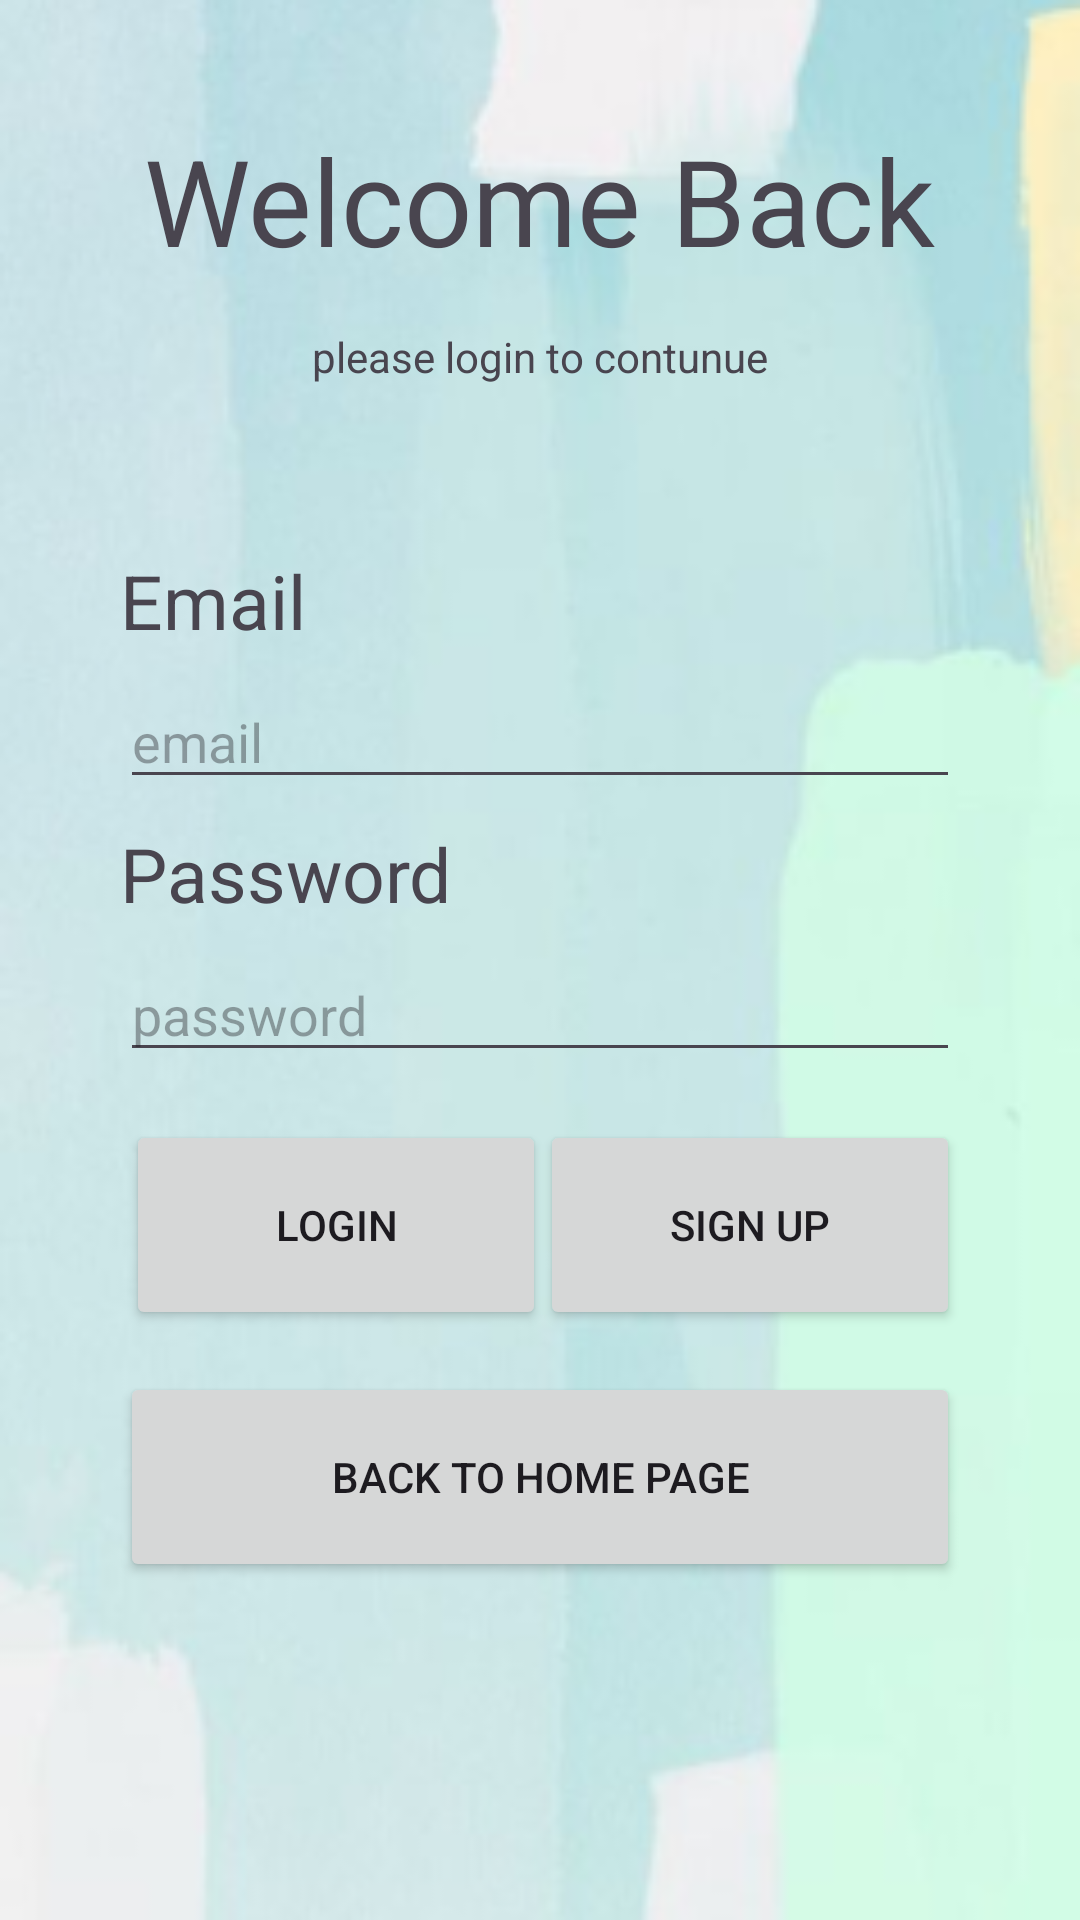

Layout XML and referenced resources for this Android screen:
<!-- AndroidManifest.xml: application theme Theme.App_develop_groovy -->
<!-- res/layout/activity_login_page.xml -->
<?xml version="1.0" encoding="utf-8"?>
<androidx.constraintlayout.widget.ConstraintLayout xmlns:android="http://schemas.android.com/apk/res/android"
    xmlns:app="http://schemas.android.com/apk/res-auto"
    xmlns:tools="http://schemas.android.com/tools"
    android:id="@+id/main"
    android:layout_width="match_parent"
    android:layout_height="match_parent"
    android:background="@drawable/background"
    tools:context=".loginPage">

    <TextView
        android:id="@+id/textView12"
        android:layout_width="wrap_content"
        android:layout_height="wrap_content"
        android:layout_marginTop="40dp"
        android:text="Welcome Back"
        android:textSize="40sp"
        app:layout_constraintEnd_toEndOf="parent"
        app:layout_constraintStart_toStartOf="parent"
        app:layout_constraintTop_toTopOf="parent" />

    <TextView
        android:id="@+id/textView13"
        android:layout_width="wrap_content"
        android:layout_height="wrap_content"
        android:layout_marginTop="16dp"
        android:text="please login to contunue"
        app:layout_constraintEnd_toEndOf="parent"
        app:layout_constraintStart_toStartOf="parent"
        app:layout_constraintTop_toBottomOf="@+id/textView12" />

    <TextView
        android:id="@+id/textView16"
        android:layout_width="wrap_content"
        android:layout_height="wrap_content"
        android:layout_marginStart="40dp"
        android:layout_marginTop="90dp"
        android:text="Email"
        android:textSize="25sp"
        app:layout_constraintStart_toStartOf="parent"
        app:layout_constraintTop_toBottomOf="@+id/textView12" />

    <TextView
        android:id="@+id/textView17"
        android:layout_width="wrap_content"
        android:layout_height="wrap_content"
        android:layout_marginStart="40dp"
        android:layout_marginTop="8dp"
        android:text="Password"
        android:textSize="25sp"
        app:layout_constraintStart_toStartOf="parent"
        app:layout_constraintTop_toBottomOf="@+id/etEmail" />

    <EditText
        android:id="@+id/etEmail"
        android:layout_width="0dp"
        android:layout_height="wrap_content"
        android:layout_marginStart="40dp"
        android:layout_marginTop="8dp"
        android:layout_marginEnd="40dp"
        android:ems="10"
        android:hint="email"
        android:inputType="textEmailAddress"
        app:layout_constraintEnd_toEndOf="parent"
        app:layout_constraintStart_toStartOf="parent"
        app:layout_constraintTop_toBottomOf="@+id/textView16" />

    <EditText
        android:id="@+id/etPassword"
        android:layout_width="0dp"
        android:layout_height="wrap_content"
        android:layout_marginStart="40dp"
        android:layout_marginTop="8dp"
        android:layout_marginEnd="40dp"
        android:ems="10"
        android:hint="password"
        android:inputType="textPassword"
        app:layout_constraintEnd_toEndOf="parent"
        app:layout_constraintStart_toStartOf="parent"
        app:layout_constraintTop_toBottomOf="@+id/textView17" />

    <Button
        android:id="@+id/btnLogin"
        android:layout_width="140dp"
        android:layout_height="70dp"
        android:layout_marginStart="42dp"
        android:layout_marginTop="16dp"
        android:text="Login"
        app:layout_constraintStart_toStartOf="parent"
        app:layout_constraintTop_toBottomOf="@+id/etPassword" />

    <Button
        android:id="@+id/btnToSignUp"
        android:layout_width="140dp"
        android:layout_height="70dp"
        android:layout_marginTop="16dp"
        android:layout_marginEnd="40dp"
        android:text="Sign up"
        app:layout_constraintEnd_toEndOf="parent"
        app:layout_constraintTop_toBottomOf="@+id/etPassword" />

    <Button
        android:id="@+id/btnBackToHome"
        android:layout_width="0dp"
        android:layout_height="70dp"
        android:layout_marginStart="40dp"
        android:layout_marginTop="100dp"
        android:layout_marginEnd="40dp"
        android:text="Back to Home page"
        app:layout_constraintEnd_toEndOf="parent"
        app:layout_constraintStart_toStartOf="parent"
        app:layout_constraintTop_toBottomOf="@+id/etPassword" />
</androidx.constraintlayout.widget.ConstraintLayout>
<!-- resources referenced by this layout -->
<resources>
  <!-- drawable background: png bitmap (drawable, 55816 bytes) -->
  <style name="Theme.App_develop_groovy" parent="Base.Theme.App_develop_groovy" />
  <style name="Base.Theme.App_develop_groovy" parent="Theme.Material3.DayNight.NoActionBar">
          
          
      </style>
</resources>
